23-way image classification set "splitted_SeaAnimals" from GitHub (PhyoMK/SeaAnimals_Classification); label vocabulary: clams, corals, crabs, dolphin, eel, fish, jelly fish, lobster, nudibranchs, octopus, otter, penguin, puffers, sea rays, sea urchins, seahorse, seal, sharks, shrimp, squid, starfish, turtle tortoise, whale.

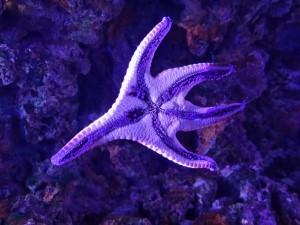
Label: starfish

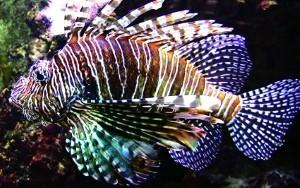
Label: fish

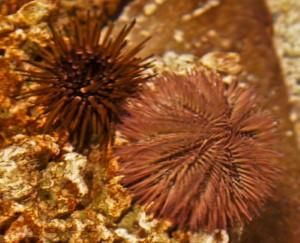
Label: sea urchins

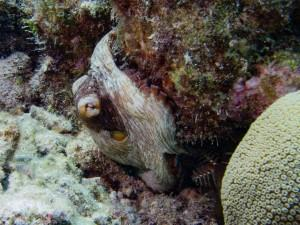
Label: octopus

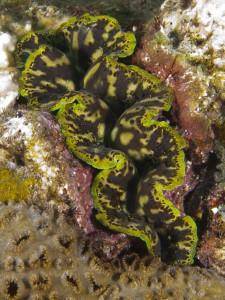
Label: clams

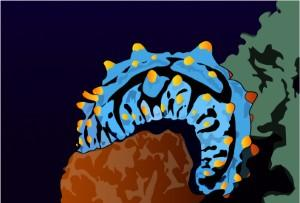
Label: nudibranchs
